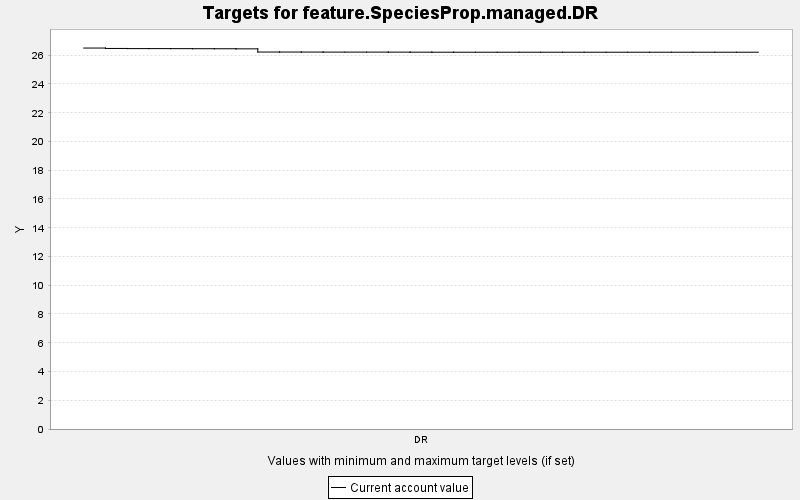

The data file committed next to this chart (first rows):
TARGET, PERIOD, YEAR, PERIODWIDTH, MINIMUM, MAXIMUM, MINWEIGHT, MAXWEIGHT, CURRENT, SUMMARY
feature.SpeciesProp.managed.DR, 0, 0, 10.0, 0.0, 10000, 1.0, 1.0, 26.5, 0.0
feature.SpeciesProp.managed.DR, 1, 10, 10.0, 0.0, 10000, 1.0, 1.0, 26.47, 0.0
feature.SpeciesProp.managed.DR, 2, 20, 10.0, 0.0, 10000, 1.0, 1.0, 26.46, 0.0
feature.SpeciesProp.managed.DR, 3, 30, 10.0, 0.0, 10000, 1.0, 1.0, 26.46, 0.0
feature.SpeciesProp.managed.DR, 4, 40, 10.0, 0.0, 10000, 1.0, 1.0, 26.46, 0.0
feature.SpeciesProp.managed.DR, 5, 50, 10.0, 0.0, 10000, 1.0, 1.0, 26.45, 0.0
feature.SpeciesProp.managed.DR, 6, 60, 10.0, 0.0, 10000, 1.0, 1.0, 26.45, 0.0
feature.SpeciesProp.managed.DR, 7, 70, 10.0, 0.0, 10000, 1.0, 1.0, 26.44, 0.0
feature.SpeciesProp.managed.DR, 8, 80, 10.0, 0.0, 10000, 1.0, 1.0, 26.22, 0.0
feature.SpeciesProp.managed.DR, 9, 90, 10.0, 0.0, 10000, 1.0, 1.0, 26.22, 0.0
feature.SpeciesProp.managed.DR, 10, 100, 10.0, 0.0, 10000, 1.0, 1.0, 26.22, 0.0
feature.SpeciesProp.managed.DR, 11, 110, 10.0, 0.0, 10000, 1.0, 1.0, 26.22, 0.0
feature.SpeciesProp.managed.DR, 12, 120, 10.0, 0.0, 10000, 1.0, 1.0, 26.22, 0.0
feature.SpeciesProp.managed.DR, 13, 130, 10.0, 0.0, 10000, 1.0, 1.0, 26.22, 0.0
feature.SpeciesProp.managed.DR, 14, 140, 10.0, 0.0, 10000, 1.0, 1.0, 26.22, 0.0
feature.SpeciesProp.managed.DR, 15, 150, 10.0, 0.0, 10000, 1.0, 1.0, 26.21, 0.0
feature.SpeciesProp.managed.DR, 16, 160, 10.0, 0.0, 10000, 1.0, 1.0, 26.21, 0.0
feature.SpeciesProp.managed.DR, 17, 170, 10.0, 0.0, 10000, 1.0, 1.0, 26.21, 0.0
feature.SpeciesProp.managed.DR, 18, 180, 10.0, 0.0, 10000, 1.0, 1.0, 26.21, 0.0
feature.SpeciesProp.managed.DR, 19, 190, 10.0, 0.0, 10000, 1.0, 1.0, 26.21, 0.0
feature.SpeciesProp.managed.DR, 20, 200, 10.0, 0.0, 10000, 1.0, 1.0, 26.21, 0.0
feature.SpeciesProp.managed.DR, 21, 210, 10.0, 0.0, 10000, 1.0, 1.0, 26.21, 0.0
feature.SpeciesProp.managed.DR, 22, 220, 10.0, 0.0, 10000, 1.0, 1.0, 26.21, 0.0
feature.SpeciesProp.managed.DR, 23, 230, 10.0, 0.0, 10000, 1.0, 1.0, 26.21, 0.0
feature.SpeciesProp.managed.DR, 24, 240, 10.0, 0.0, 10000, 1.0, 1.0, 26.21, 0.0
feature.SpeciesProp.managed.DR, 25, 250, 10.0, 0.0, 10000, 1.0, 1.0, 26.21, 0.0
feature.SpeciesProp.managed.DR, 26, 260, 10.0, 0.0, 10000, 1.0, 1.0, 26.21, 0.0
feature.SpeciesProp.managed.DR, 27, 270, 10.0, 0.0, 10000, 1.0, 1.0, 26.21, 0.0
feature.SpeciesProp.managed.DR, 28, 280, 10.0, 0.0, 10000, 1.0, 1.0, 26.21, 0.0
feature.SpeciesProp.managed.DR, 29, 290, 10.0, 0.0, 10000, 1.0, 1.0, 26.21, 0.0
feature.SpeciesProp.managed.DR, 30, 300, 10.0, 0.0, 10000, 1.0, 1.0, 26.21, 0.0
